Run: headless pygame with SDL's dummy video driver; simulated clock (each Clock.tick advances the game by its frame time, no real sleeping); random seed 0; keys injected as events and as key.get_pressed() state; no mouse input.
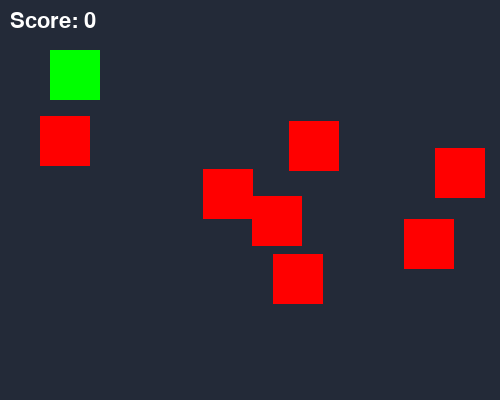
Frame 1 of 4 · flips 1–60 · no input
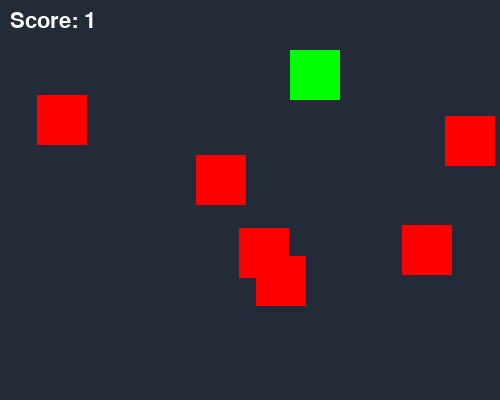
Frame 2 of 4 · flips 61–180 · tapped SPACE, RETURN · held RIGHT (→), D
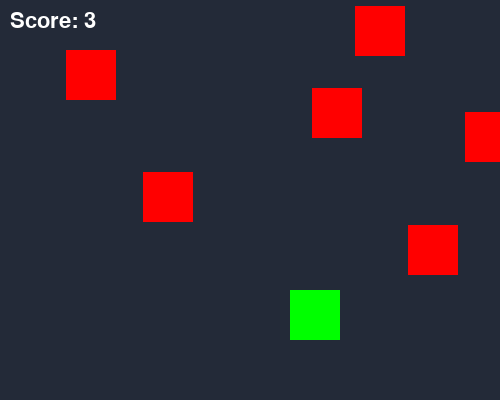
Frame 3 of 4 · flips 181–300 · held DOWN (↓), S
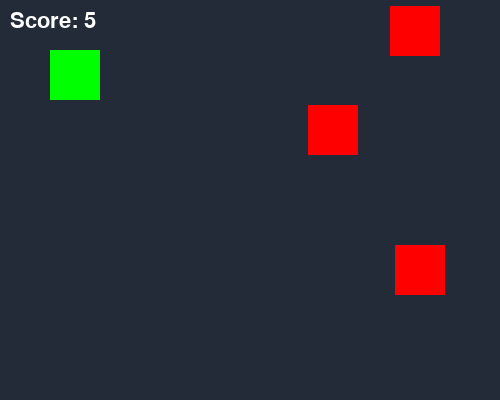
Frame 4 of 4 · flips 301–420 · held LEFT (←), A, UP (↑), W

The pygame program that drew these frames:

'''Write a Python program to add one player and seven other enemy sprites (positioned
randomly) to the game screen. A variable score should have its values increased by
one whenever the sprites collide.'''
import pygame
import random
pygame.init()
screen = pygame.display.set_mode((500,400))
player = pygame.Surface((50, 50))
player.fill((0, 255, 0))
player_rect = player.get_rect()
player_rect.topleft = (50, 50)
enemies = []
for _ in range(7):
    enemy = pygame.Surface((50, 50))
    enemy.fill((255, 0, 0))
    enemy_rect = enemy.get_rect()
    enemy_rect.topleft = (random.randint(0, 450), random.randint(0, 350))
    enemies.append((enemy, enemy_rect))
score = 0
font = pygame.font.SysFont('freesansbold', 32)
done = False
while not done:
    for event in pygame.event.get():
        if event.type == pygame.QUIT:
            done = True
    keys = pygame.key.get_pressed()
    if keys[pygame.K_LEFT]:
        player_rect.x -= 2
    if keys[pygame.K_RIGHT]:
        player_rect.x += 2
    if keys[pygame.K_UP]:
        player_rect.y -= 2
    if keys[pygame.K_DOWN]:
        player_rect.y += 2
    for enemy, enemy_rect in enemies:
        enemy_rect.x += random.randint(-3, 3)
        enemy_rect.y += random.randint(-3, 3)
        # Keep enemies on screen
        if enemy_rect.left < 0:
            enemy_rect.left = 0
        if enemy_rect.right > 900:
            enemy_rect.right = 900
        if enemy_rect.top < 0:
            enemy_rect.top = 0
        if enemy_rect.bottom > 800:
            enemy_rect.bottom = 800
    for enemy, enemy_rect in enemies:
        if player_rect.colliderect(enemy_rect):
            score += 1
            enemy_rect.topleft = (random.randint(0, 850), random.randint(0, 750))
    screen.fill((35, 42, 56))
    screen.blit(player, player_rect)
    for enemy, enemy_rect in enemies:
        screen.blit(enemy, enemy_rect)
    score_text = font.render('Score: ' + str(score), True,(255, 255, 255))
    screen.blit(score_text, (10, 10))
    if score >= 10:
        win_text = font.render('You Win!', True, (255, 255, 0))
        screen.blit(win_text, (200, 200))
    pygame.display.flip()
pygame.quit()
